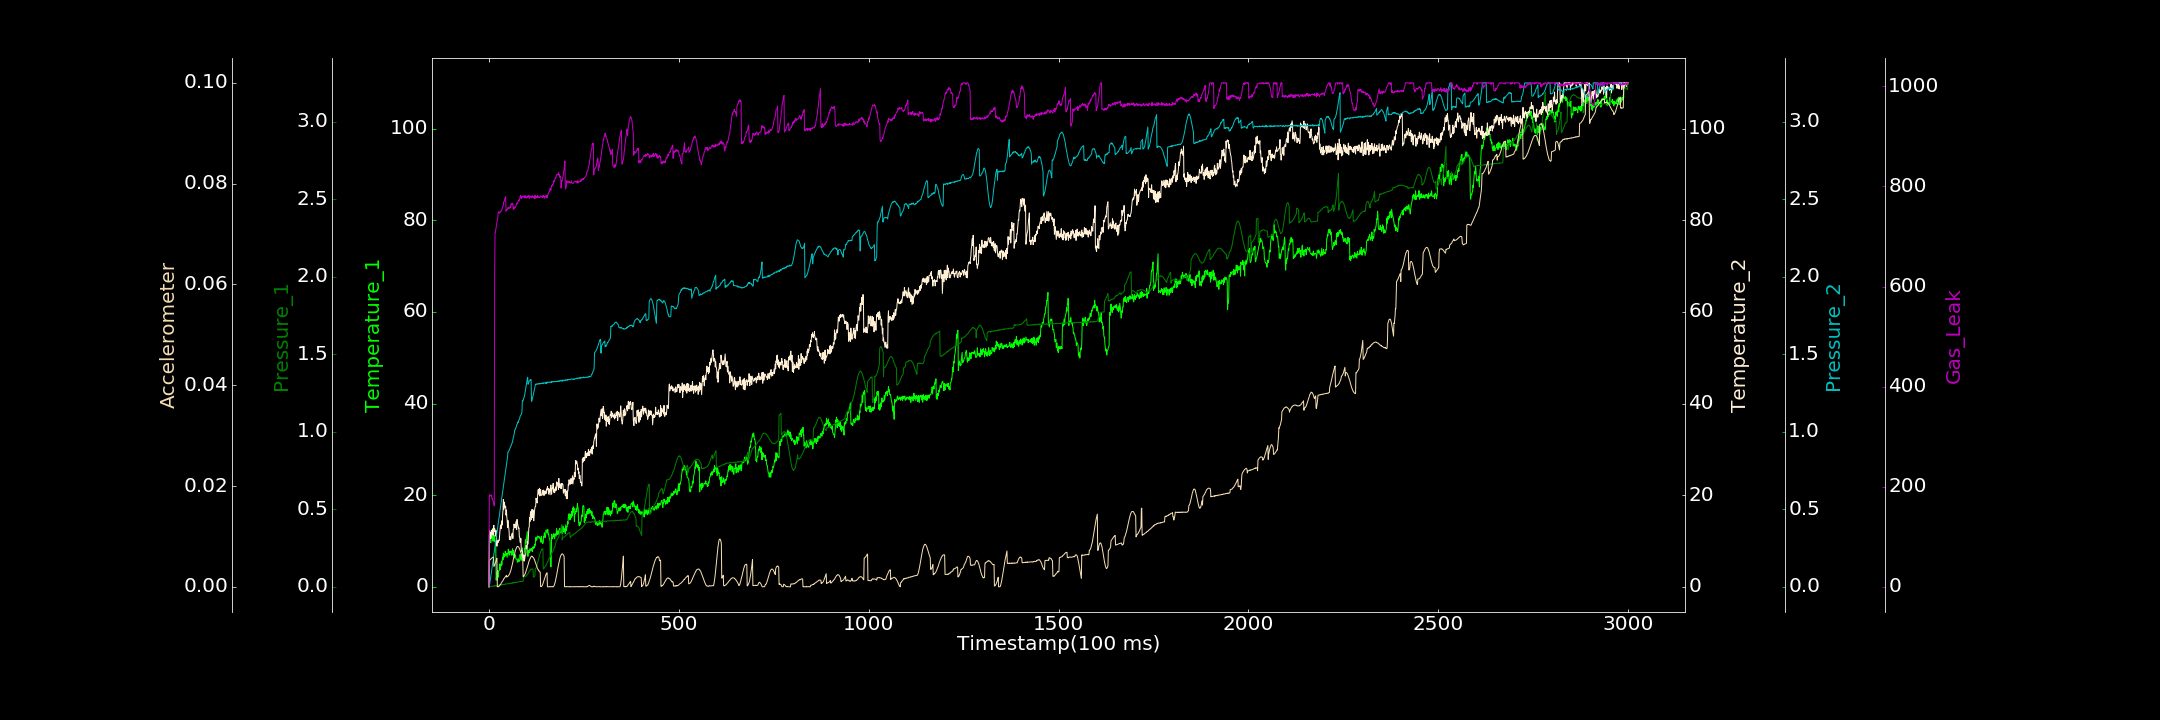

Values plotted in this chart, from the file beside it:
0.000000000, 0.000000000, 0.002589203, 0.000000000, 0.000000000, 0.000000000, 0.110485822
1, 9.762, 0.000000000, 11.23, 0.001019, 0.005285, 180.4
2, 10.75, 0.001546, 12.25, 0.01935, 0.005308, 184
3, 9.962, 0.0002744, 10.54, 0.03536, 0.00536, 181.5
4, 10.46, 0.002951, 11.88, 0.0532, 0.005404, 182.8
5, 9.638, 0.002003, 10.55, 0.06882, 0.005509, 183.3
6, 11.01, 0.002499, 11.39, 0.08628, 0.005621, 181
7, 10.72, 0.002944, 12.37, 0.1023, 0.005687, 183.2
8, 11.75, 0.003734, 11.46, 0.1227, 0.005716, 175.6
9, 11.29, 0.004847, 11.45, 0.1387, 0.005803, 176
10, 10.05, 0.00449, 12.66, 0.1577, 0.005859, 173.1
11, 11.28, 0.003433, 11.25, 0.1712, 0.005909, 170.4
12, 10.71, 0.004927, 13.05, 0.1926, 0.005854, 169.3
13, 9.927, 0.004405, 13.42, 0.2118, 0.004005, 165.5
14, 11.27, 0.004627, 12.09, 0.2272, 0.004153, 161.9
15, 9.926, 0.003405, 12.7, 0.2415, 0.004337, 620
16, 10.01, 0.008324, 12.43, 0.2634, 0.00449, 707.4
17, 9.614, 0.007033, 11.39, 0.2805, 0.004787, 707.8
18, 8.567, 0.006596, 11.05, 0.2946, 0.00501, 712.7
19, 1.442, 0.004959, 12.26, 0.3117, 0.005201, 718.4
20, 2.342, 0.007529, 11.04, 0.3338, 0.005496, 720.9
21, 3.182, 0.005714, 8.852, 0.3493, 0.005656, 729
22, 1.455, 0.007872, 10.04, 0.3653, 0.000000000, 732.7
23, 3.55, 0.009821, 9.639, 0.3806, 0.0000211, 736.1
24, 2.081, 0.01064, 9.921, 0.401, 0.000000000, 745.7
25, 3.381, 0.01015, 9.746, 0.4199, 0.000009075, 749.2
26, 3.493, 0.009587, 10.19, 0.4351, 0.00007659, 749.2
27, 3.544, 0.01316, 10.12, 0.4528, 0.0001559, 748.9
28, 3.648, 0.01136, 11.11, 0.4663, 0.0002351, 746.4
29, 5.031, 0.01126, 12.01, 0.49, 0.0003605, 747.6
30, 3.791, 0.01168, 13.12, 0.5043, 0.0004526, 749.3
31, 4.767, 0.01237, 13.47, 0.524, 0.0004741, 749.1
32, 4.616, 0.01177, 12.69, 0.546, 0.0006886, 751.3
33, 5.597, 0.01523, 14.03, 0.5594, 0.0008012, 751.7
34, 4.823, 0.01435, 14.39, 0.5766, 0.0009159, 754.2
35, 5.892, 0.01262, 13.47, 0.5896, 0.001016, 755.6
36, 6.487, 0.01389, 15.73, 0.6063, 0.001131, 759.1
37, 5.884, 0.01395, 16.65, 0.629, 0.001255, 761
38, 7.359, 0.01507, 19.05, 0.644, 0.001379, 762.1
39, 6.298, 0.01507, 16.86, 0.6619, 0.001585, 769.8
40, 6.6, 0.01481, 18.5, 0.6797, 0.001653, 769.8
41, 6.988, 0.01431, 18.16, 0.6957, 0.001738, 771.5
42, 6.686, 0.01722, 17.3, 0.7135, 0.001876, 776.5
43, 7.747, 0.01674, 17.61, 0.7294, 0.001942, 776.1
44, 6.895, 0.01662, 17.58, 0.7511, 0.002091, 779.4
45, 7.312, 0.01867, 15.64, 0.7645, 0.002128, 750.3
46, 7.301, 0.01813, 16.77, 0.7831, 0.002277, 752.7
47, 6.836, 0.01813, 15.32, 0.8009, 0.00192, 754
48, 6.417, 0.0196, 14.45, 0.8182, 0.002001, 753.2
49, 7.305, 0.01983, 12.9, 0.8368, 0.002035, 755.2
50, 7.325, 0.02045, 14.49, 0.8699, 0.0021, 757.4
51, 8.19, 0.01931, 13.28, 0.8709, 0.002165, 759.1
52, 7.546, 0.01853, 13.01, 0.8762, 0.002244, 755.7
53, 6.884, 0.02019, 12.13, 0.8796, 0.002376, 756.7
54, 6.943, 0.02259, 10.28, 0.882, 0.002517, 756.9
55, 7.754, 0.02334, 10.92, 0.8915, 0.002684, 756.6
56, 7.601, 0.02156, 10.94, 0.8963, 0.002884, 760.4
57, 7.487, 0.02308, 10.24, 0.9041, 0.003121, 758.6
58, 7.813, 0.0217, 10.35, 0.9099, 0.003347, 764.3
59, 6.903, 0.02166, 10.89, 0.9122, 0.003645, 765.7
60, 7.18, 0.0243, 11.5, 0.9218, 0.003969, 763.4
... 2,939 more rows
